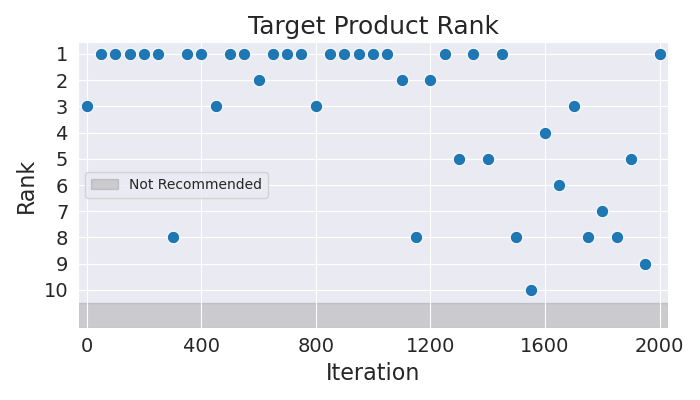

The data file committed next to this chart (first rows):
Iteration, Rank
0, 3
50, 1
100, 1
150, 1
200, 1
250, 1
300, 8
350, 1
400, 1
450, 3
500, 1
550, 1
600, 2
650, 1
700, 1
750, 1
800, 3
850, 1
900, 1
950, 1
1000, 1
1050, 1
1100, 2
1150, 8
1200, 2
1250, 1
1300, 5
1350, 1
1400, 5
1450, 1
1500, 8
1550, 10
1600, 4
1650, 6
1700, 3
1750, 8
1800, 7
1850, 8
1900, 5
1950, 9
2000, 1
